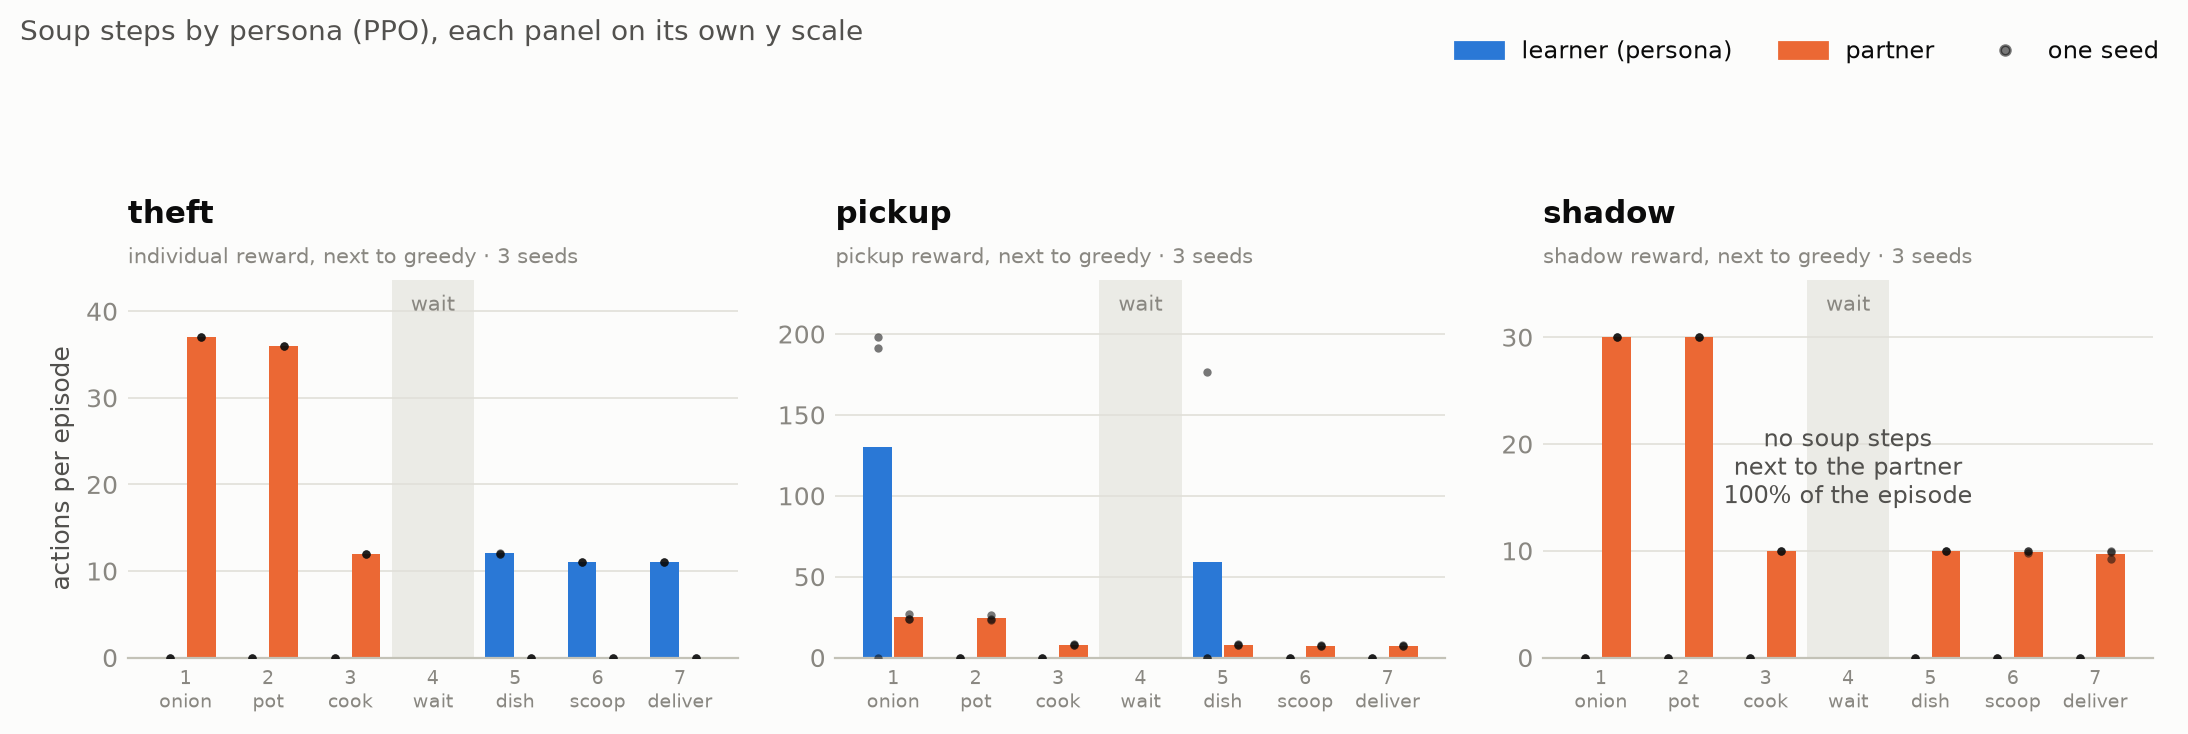

The table this chart was drawn from, first rows:
persona, checkpoint, seed, step, learner, partner, near_frac
theft, ppo_individual_greedy_s0.pt, 0, 1, 0.0, 37.0, 0.5527
theft, ppo_individual_greedy_s0.pt, 0, 2, 0.0, 36.0, 0.5527
theft, ppo_individual_greedy_s0.pt, 0, 3, 0.0, 12.0, 0.5527
theft, ppo_individual_greedy_s0.pt, 0, 5, 12.0, 0.0, 0.5527
theft, ppo_individual_greedy_s0.pt, 0, 6, 11.0, 0.0, 0.5527
theft, ppo_individual_greedy_s0.pt, 0, 7, 11.0, 0.0, 0.5527
theft, ppo_individual_greedy_s1.pt, 1, 1, 0.0, 37.0, 0.51
theft, ppo_individual_greedy_s1.pt, 1, 2, 0.0, 36.0, 0.51
theft, ppo_individual_greedy_s1.pt, 1, 3, 0.0, 12.0, 0.51
theft, ppo_individual_greedy_s1.pt, 1, 5, 12.1, 0.0, 0.51
theft, ppo_individual_greedy_s1.pt, 1, 6, 11.0, 0.0, 0.51
theft, ppo_individual_greedy_s1.pt, 1, 7, 11.0, 0.0, 0.51
theft, ppo_individual_greedy_s2.pt, 2, 1, 0.0, 37.0, 0.5555
theft, ppo_individual_greedy_s2.pt, 2, 2, 0.0, 36.0, 0.5555
theft, ppo_individual_greedy_s2.pt, 2, 3, 0.0, 12.0, 0.5555
theft, ppo_individual_greedy_s2.pt, 2, 5, 12.0, 0.0, 0.5555
theft, ppo_individual_greedy_s2.pt, 2, 6, 11.0, 0.0, 0.5555
theft, ppo_individual_greedy_s2.pt, 2, 7, 11.0, 0.0, 0.5555
pickup, ppo_pickup_greedy_s0.pt, 0, 1, 198.0, 24.1, 0.572
pickup, ppo_pickup_greedy_s0.pt, 0, 2, 0.0, 23.9, 0.572
pickup, ppo_pickup_greedy_s0.pt, 0, 3, 0.0, 7.7, 0.572
pickup, ppo_pickup_greedy_s0.pt, 0, 5, 0.0, 7.7, 0.572
pickup, ppo_pickup_greedy_s0.pt, 0, 6, 0.0, 7.3, 0.572
pickup, ppo_pickup_greedy_s0.pt, 0, 7, 0.0, 7.3, 0.572
pickup, ppo_pickup_greedy_s1.pt, 1, 1, 191.6, 23.8, 0.574
pickup, ppo_pickup_greedy_s1.pt, 1, 2, 0.0, 23.5, 0.574
pickup, ppo_pickup_greedy_s1.pt, 1, 3, 0.0, 7.7, 0.574
pickup, ppo_pickup_greedy_s1.pt, 1, 5, 0.0, 7.6, 0.574
pickup, ppo_pickup_greedy_s1.pt, 1, 6, 0.0, 7.0, 0.574
pickup, ppo_pickup_greedy_s1.pt, 1, 7, 0.0, 7.0, 0.574
pickup, ppo_pickup_greedy_s2.pt, 2, 1, 0.0, 26.7, 0.2315
pickup, ppo_pickup_greedy_s2.pt, 2, 2, 0.0, 26.5, 0.2315
pickup, ppo_pickup_greedy_s2.pt, 2, 3, 0.0, 8.5, 0.2315
pickup, ppo_pickup_greedy_s2.pt, 2, 5, 176.4, 8.2, 0.2315
pickup, ppo_pickup_greedy_s2.pt, 2, 6, 0.0, 7.9, 0.2315
pickup, ppo_pickup_greedy_s2.pt, 2, 7, 0.0, 7.9, 0.2315
shadow, ppo_shadow_greedy_s0.pt, 0, 1, 0.0, 30.0, 0.996
shadow, ppo_shadow_greedy_s0.pt, 0, 2, 0.0, 30.0, 0.996
shadow, ppo_shadow_greedy_s0.pt, 0, 3, 0.0, 10.0, 0.996
shadow, ppo_shadow_greedy_s0.pt, 0, 5, 0.0, 10.0, 0.996
shadow, ppo_shadow_greedy_s0.pt, 0, 6, 0.0, 10.0, 0.996
shadow, ppo_shadow_greedy_s0.pt, 0, 7, 0.0, 10.0, 0.996
shadow, ppo_shadow_greedy_s1.pt, 1, 1, 0.0, 30.0, 0.997
shadow, ppo_shadow_greedy_s1.pt, 1, 2, 0.0, 30.0, 0.997
shadow, ppo_shadow_greedy_s1.pt, 1, 3, 0.0, 10.0, 0.997
shadow, ppo_shadow_greedy_s1.pt, 1, 5, 0.0, 10.0, 0.997
shadow, ppo_shadow_greedy_s1.pt, 1, 6, 0.0, 10.0, 0.997
shadow, ppo_shadow_greedy_s1.pt, 1, 7, 0.0, 9.9, 0.997
shadow, ppo_shadow_greedy_s2.pt, 2, 1, 0.0, 30.0, 0.9968
shadow, ppo_shadow_greedy_s2.pt, 2, 2, 0.0, 30.0, 0.9968
shadow, ppo_shadow_greedy_s2.pt, 2, 3, 0.0, 10.0, 0.9968
shadow, ppo_shadow_greedy_s2.pt, 2, 5, 0.0, 10.0, 0.9968
shadow, ppo_shadow_greedy_s2.pt, 2, 6, 0.0, 9.8, 0.9968
shadow, ppo_shadow_greedy_s2.pt, 2, 7, 0.0, 9.2, 0.9968
